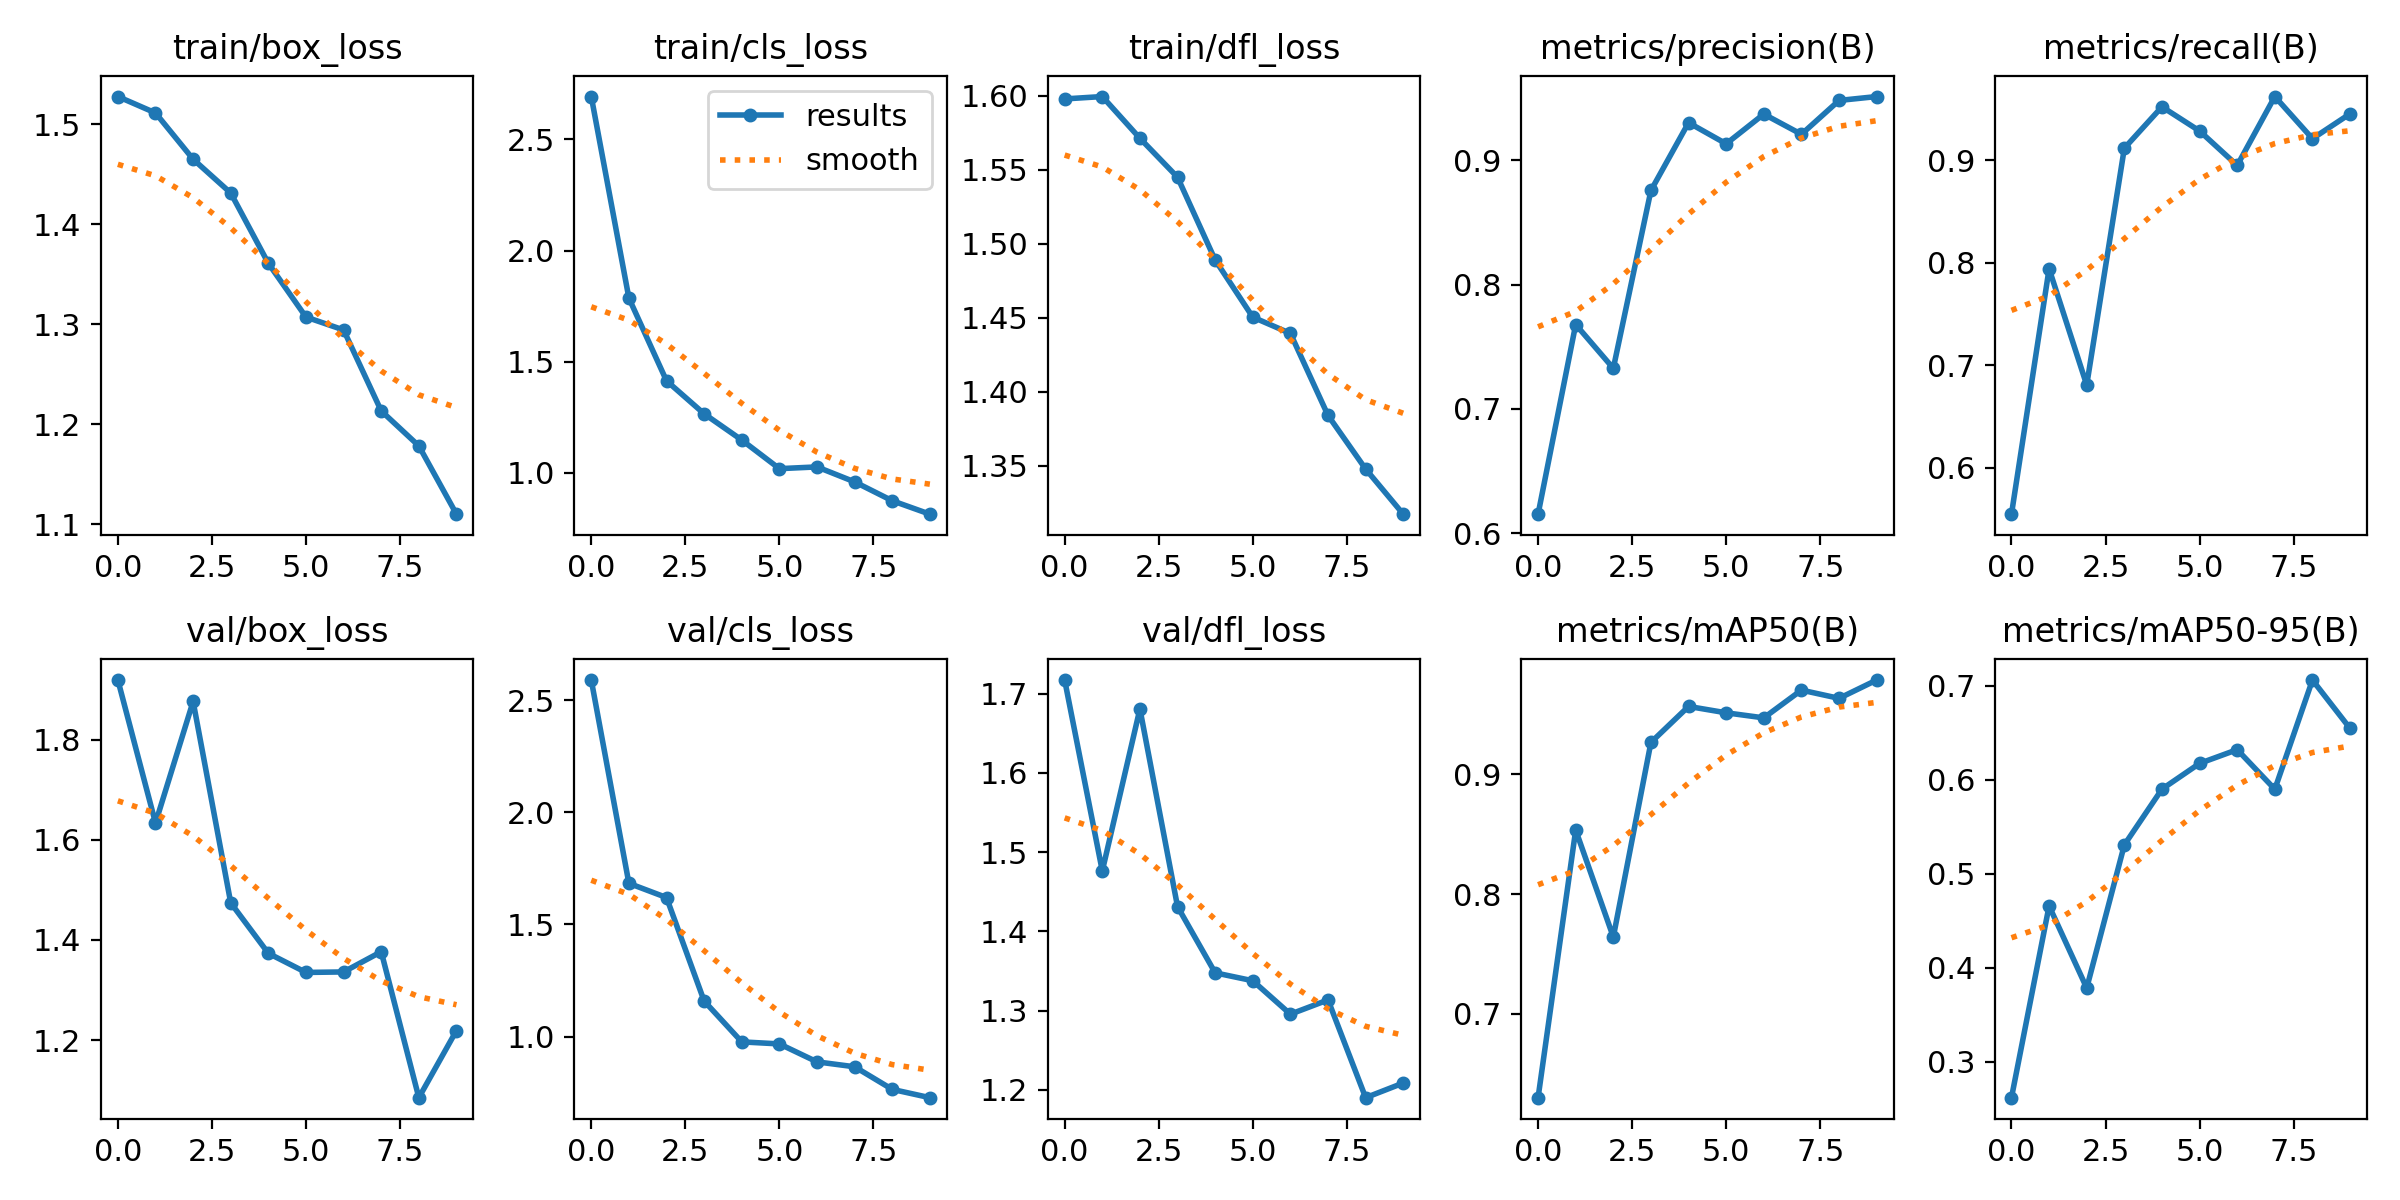

The file beside this chart, header and first rows:
epoch, train/box_loss, train/cls_loss, train/dfl_loss, metrics/precision(B), metrics/recall(B), metrics/mAP50(B), metrics/mAP50-95(B), val/box_loss, val/cls_loss, val/dfl_loss, lr/pg0, lr/pg1, lr/pg2
0, 1.528, 2.693, 1.598, 0.6152, 0.5546, 0.6299, 0.2617, 1.919, 2.59, 1.717, 0.0006637, 0.0006637, 0.0006637
1, 1.512, 1.787, 1.599, 0.7678, 0.7941, 0.8536, 0.4658, 1.633, 1.683, 1.476, 0.001199, 0.001199, 0.001199
2, 1.465, 1.415, 1.571, 0.7326, 0.6807, 0.7642, 0.3784, 1.876, 1.62, 1.681, 0.001602, 0.001602, 0.001602
3, 1.431, 1.266, 1.545, 0.8757, 0.9118, 0.9268, 0.5308, 1.474, 1.158, 1.431, 0.001406, 0.001406, 0.001406
4, 1.361, 1.148, 1.489, 0.9302, 0.9522, 0.9569, 0.5902, 1.373, 0.976, 1.348, 0.001406, 0.001406, 0.001406
5, 1.307, 1.019, 1.45, 0.9132, 0.9286, 0.9515, 0.6175, 1.335, 0.967, 1.338, 0.001208, 0.001208, 0.001208
6, 1.294, 1.027, 1.439, 0.9371, 0.895, 0.9473, 0.6322, 1.336, 0.8869, 1.295, 0.00101, 0.00101, 0.00101
7, 1.213, 0.96, 1.384, 0.9209, 0.9622, 0.9705, 0.59, 1.377, 0.865, 1.313, 0.000812, 0.000812, 0.000812
8, 1.178, 0.8751, 1.348, 0.9481, 0.9211, 0.9636, 0.7063, 1.085, 0.7641, 1.19, 0.000614, 0.000614, 0.000614
9, 1.11, 0.8147, 1.317, 0.9512, 0.9454, 0.9789, 0.6547, 1.219, 0.7271, 1.208, 0.000416, 0.000416, 0.000416
